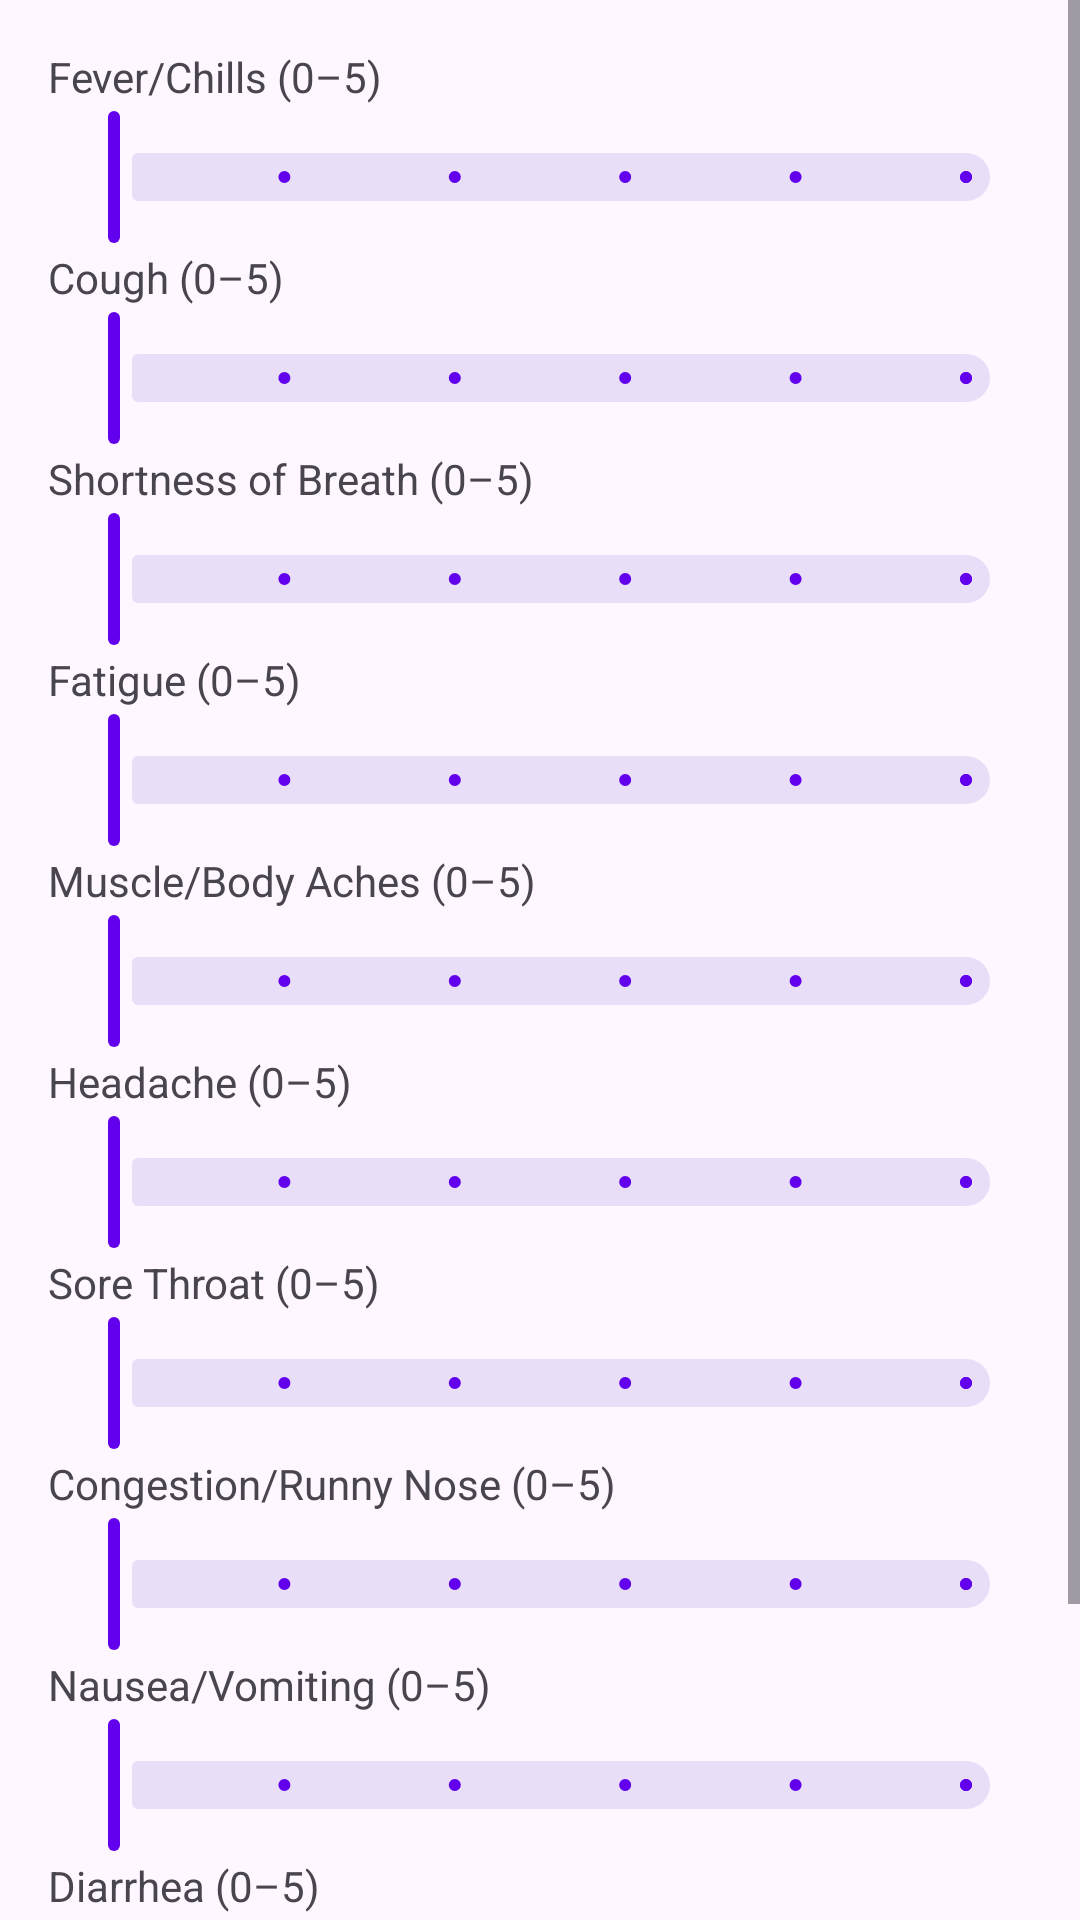

Android layout source for this screen:
<!-- AndroidManifest.xml: application theme Theme.ContextMonitor -->
<!-- res/layout/activity_symptoms.xml -->
<?xml version="1.0" encoding="utf-8"?>
<ScrollView xmlns:android="http://schemas.android.com/apk/res/android"
    xmlns:app="http://schemas.android.com/apk/res-auto"
    android:layout_width="match_parent"
    android:layout_height="match_parent">

<LinearLayout
    android:layout_width="match_parent"
    android:layout_height="wrap_content"
    android:orientation="vertical"
    android:padding="16dp">

    
    <LinearLayout android:layout_width="match_parent" android:layout_height="wrap_content" android:orientation="vertical">
        <TextView android:layout_width="wrap_content" android:layout_height="wrap_content" android:text="Fever/Chills (0–5)"/>
        <com.google.android.material.slider.Slider android:id="@+id/sliderFever" android:layout_width="match_parent" android:layout_height="wrap_content" android:valueFrom="0" android:valueTo="5" android:stepSize="1"/>
    </LinearLayout>

    <LinearLayout android:layout_width="match_parent" android:layout_height="wrap_content" android:orientation="vertical">
        <TextView android:text="Cough (0–5)" android:layout_width="wrap_content" android:layout_height="wrap_content"/>
        <com.google.android.material.slider.Slider android:id="@+id/sliderCough" android:layout_width="match_parent" android:layout_height="wrap_content" android:valueFrom="0" android:valueTo="5" android:stepSize="1"/>
    </LinearLayout>

    <LinearLayout android:layout_width="match_parent" android:layout_height="wrap_content" android:orientation="vertical">
        <TextView android:text="Shortness of Breath (0–5)" android:layout_width="wrap_content" android:layout_height="wrap_content"/>
        <com.google.android.material.slider.Slider android:id="@+id/sliderSob" android:layout_width="match_parent" android:layout_height="wrap_content" android:valueFrom="0" android:valueTo="5" android:stepSize="1"/>
    </LinearLayout>

    <LinearLayout android:layout_width="match_parent" android:layout_height="wrap_content" android:orientation="vertical">
        <TextView android:text="Fatigue (0–5)" android:layout_width="wrap_content" android:layout_height="wrap_content"/>
        <com.google.android.material.slider.Slider android:id="@+id/sliderFatigue" android:layout_width="match_parent" android:layout_height="wrap_content" android:valueFrom="0" android:valueTo="5" android:stepSize="1"/>
    </LinearLayout>

    <LinearLayout android:layout_width="match_parent" android:layout_height="wrap_content" android:orientation="vertical">
        <TextView android:text="Muscle/Body Aches (0–5)" android:layout_width="wrap_content" android:layout_height="wrap_content"/>
        <com.google.android.material.slider.Slider android:id="@+id/sliderAches" android:layout_width="match_parent" android:layout_height="wrap_content" android:valueFrom="0" android:valueTo="5" android:stepSize="1"/>
    </LinearLayout>

    <LinearLayout android:layout_width="match_parent" android:layout_height="wrap_content" android:orientation="vertical">
        <TextView android:text="Headache (0–5)" android:layout_width="wrap_content" android:layout_height="wrap_content"/>
        <com.google.android.material.slider.Slider android:id="@+id/sliderHeadache" android:layout_width="match_parent" android:layout_height="wrap_content" android:valueFrom="0" android:valueTo="5" android:stepSize="1"/>
    </LinearLayout>

    <LinearLayout android:layout_width="match_parent" android:layout_height="wrap_content" android:orientation="vertical">
        <TextView android:text="Sore Throat (0–5)" android:layout_width="wrap_content" android:layout_height="wrap_content"/>
        <com.google.android.material.slider.Slider android:id="@+id/sliderThroat" android:layout_width="match_parent" android:layout_height="wrap_content" android:valueFrom="0" android:valueTo="5" android:stepSize="1"/>
    </LinearLayout>

    <LinearLayout android:layout_width="match_parent" android:layout_height="wrap_content" android:orientation="vertical">
        <TextView android:text="Congestion/Runny Nose (0–5)" android:layout_width="wrap_content" android:layout_height="wrap_content"/>
        <com.google.android.material.slider.Slider android:id="@+id/sliderNasal" android:layout_width="match_parent" android:layout_height="wrap_content" android:valueFrom="0" android:valueTo="5" android:stepSize="1"/>
    </LinearLayout>

    <LinearLayout android:layout_width="match_parent" android:layout_height="wrap_content" android:orientation="vertical">
        <TextView android:text="Nausea/Vomiting (0–5)" android:layout_width="wrap_content" android:layout_height="wrap_content"/>
        <com.google.android.material.slider.Slider android:id="@+id/sliderNausea" android:layout_width="match_parent" android:layout_height="wrap_content" android:valueFrom="0" android:valueTo="5" android:stepSize="1"/>
    </LinearLayout>

    <LinearLayout android:layout_width="match_parent" android:layout_height="wrap_content" android:orientation="vertical">
        <TextView android:text="Diarrhea (0–5)" android:layout_width="wrap_content" android:layout_height="wrap_content"/>
        <com.google.android.material.slider.Slider android:id="@+id/sliderDiarrhea" android:layout_width="match_parent" android:layout_height="wrap_content" android:valueFrom="0" android:valueTo="5" android:stepSize="1"/>
    </LinearLayout>

    <com.google.android.material.button.MaterialButton
        android:id="@+id/btnUpload"
        android:layout_width="match_parent"
        android:layout_height="wrap_content"
        android:text="@string/upload_symptoms"
        android:layout_marginTop="16dp"/>
</LinearLayout>
</ScrollView>
<!-- resources referenced by this layout -->
<resources>
  <string name="upload_symptoms">UPLOAD SYMPTOMS</string>
  <style name="Theme.ContextMonitor" parent="Theme.Material3.DayNight.NoActionBar">
          <item name="colorPrimary">@color/purple_500</item>
          <item name="colorPrimaryVariant">@color/purple_700</item>
          <item name="colorSecondary">@color/teal_200</item>
      </style>
  <!-- not gathered from this repository: default colours our renderer supplied (Android Studio template values) -->
  <color name="purple_500">#FF6200EE</color>
  <color name="purple_700">#FF3700B3</color>
  <color name="teal_200">#FF03DAC5</color>
</resources>
